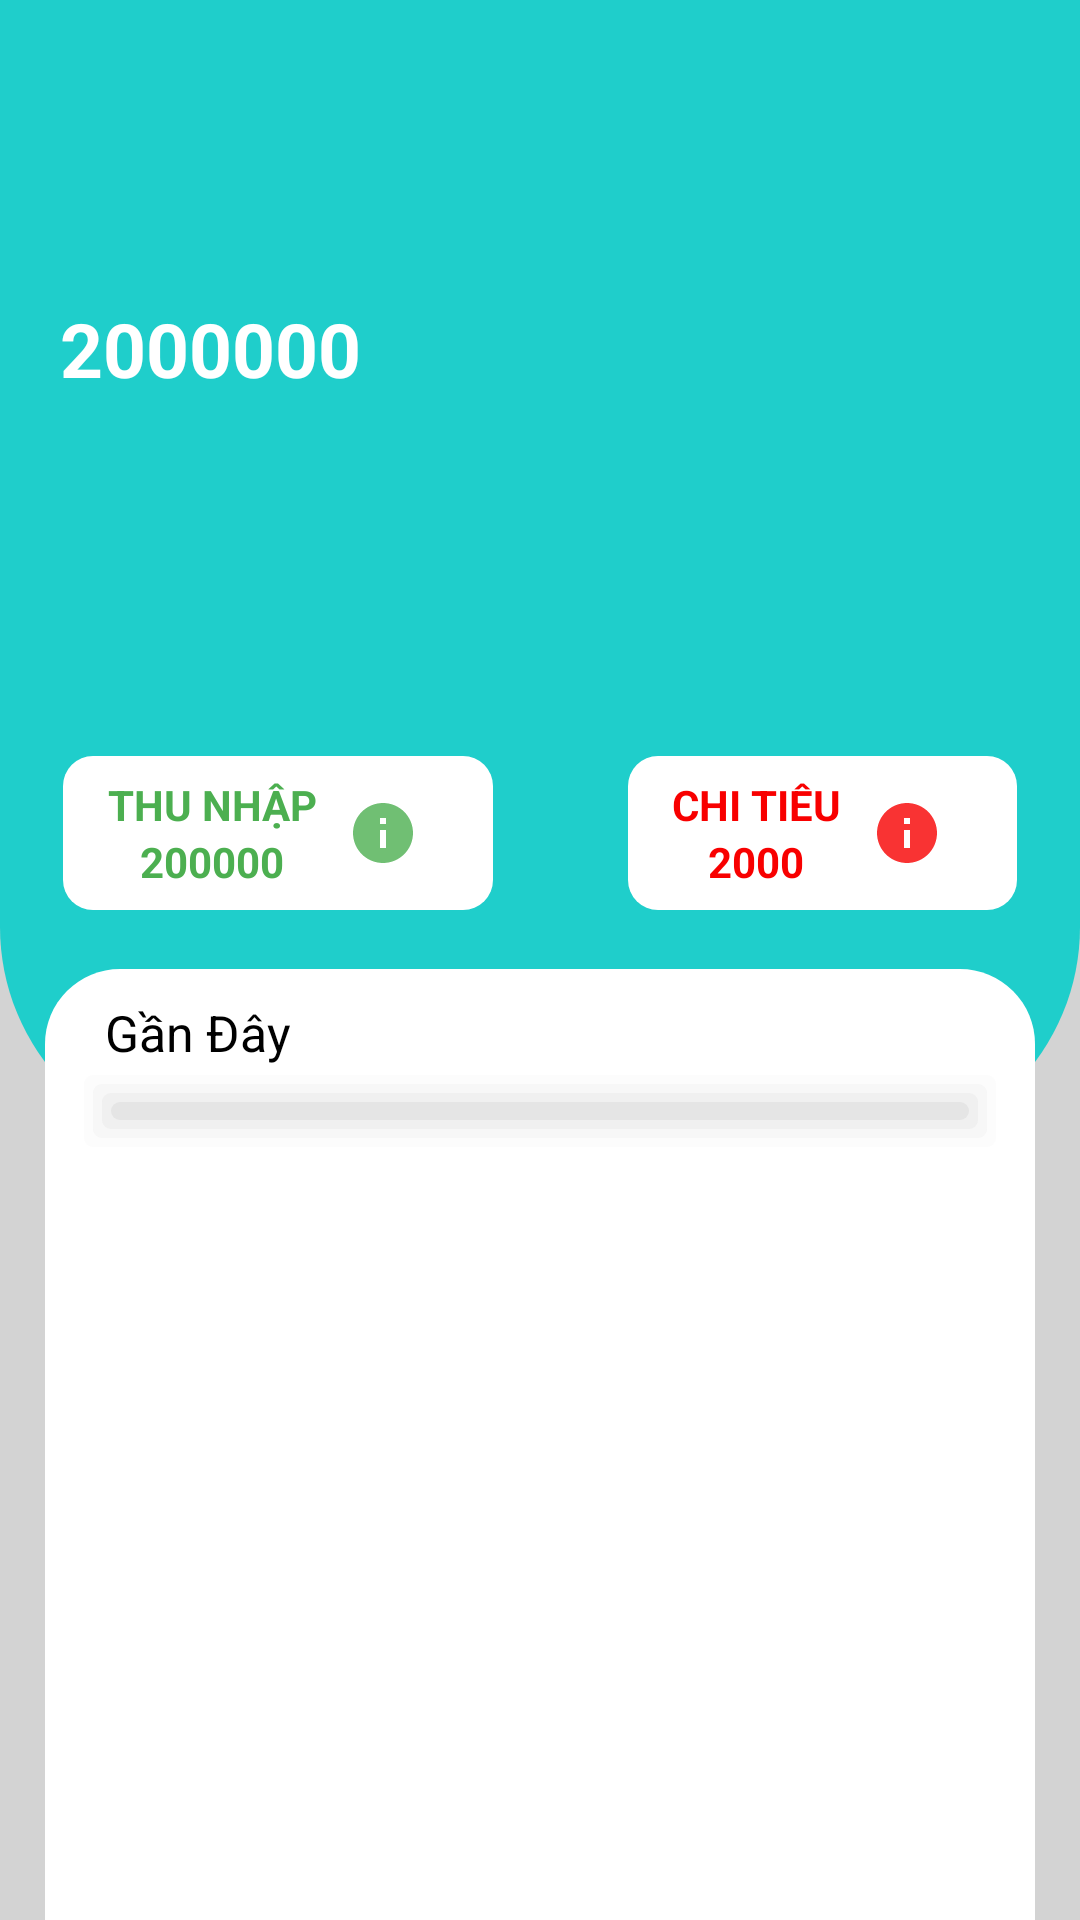

Reconstruct the res/layout file that produces this screen, plus the resources it refers to.
<!-- AndroidManifest.xml: application theme Theme.WalletNote -->
<!-- res/layout/fragment_home.xml -->
<?xml version="1.0" encoding="utf-8"?>
<RelativeLayout xmlns:android="http://schemas.android.com/apk/res/android"
    xmlns:app="http://schemas.android.com/apk/res-auto"
    xmlns:tools="http://schemas.android.com/tools"
    android:layout_width="match_parent"
    android:layout_height="match_parent"
    tools:context=".ui.home.HomeFragment">

    <LinearLayout
        android:layout_width="match_parent"
        android:layout_height="match_parent"
        android:orientation="vertical"
        android:background="#d3d3d3"
        >

        <LinearLayout
            android:id="@+id/home_blue_background_lay"
            android:orientation="vertical"
            android:layout_width="match_parent"
            android:layout_height="match_parent"
            android:layout_weight="2"
            android:background="@drawable/home_blue_background"/>
        <LinearLayout
            android:id="@+id/home_grey_background_lay"
            android:orientation="vertical"
            android:layout_width="match_parent"
            android:layout_height="match_parent"
            android:layout_weight="3"
            android:background="@color/appThemeGrayColor"/>

    </LinearLayout>

    <LinearLayout
        android:layout_width="match_parent"
        android:layout_height="match_parent"
        android:orientation="vertical"
        android:layout_alignParentTop="true"
        >

        <LinearLayout
            android:layout_width="match_parent"
            android:layout_height="wrap_content"
            android:layout_weight="2"
            android:orientation="vertical">

            <LinearLayout
                android:layout_width="match_parent"
                android:layout_height="wrap_content"
                android:orientation="horizontal"
                android:gravity="center_vertical"
                android:paddingEnd="20dp"
                android:layout_weight="10">

                <TextView
                    android:id="@+id/balance_title_home"
                    android:layout_width="376dp"
                    android:layout_height="wrap_content"
                    android:layout_weight="9"
                    android:gravity="center_vertical"
                    android:paddingHorizontal="20dp"
                    android:paddingVertical="5dp"
                    android:text="2000000"
                    android:textAlignment="gravity"
                    android:textColor="@color/white"
                    android:textSize="75px"
                    android:textStyle="bold" />

                <ImageButton
                    android:layout_width="wrap_content"
                    android:layout_height="wrap_content"
                    android:layout_marginLeft="10dp"
                    android:layout_weight="1"
                    android:id="@+id/home_setting_imgbtn"
                    android:background="@android:color/transparent"
                    android:src="@drawable/home_setting_btn" />

            </LinearLayout>

            <LinearLayout
                android:layout_width="match_parent"
                android:layout_height="wrap_content"
                android:orientation="horizontal"
                android:gravity="center"
                android:layout_weight="1"
                android:padding="10dp"
                android:weightSum="10">

                <LinearLayout
                    android:id="@+id/home_periodic_incoming_layout"
                    android:layout_width="wrap_content"
                    android:layout_height="wrap_content"
                    android:orientation="horizontal"
                    android:background="@drawable/home_periodic_btn_background"
                    android:padding="20px"
                    android:clickable="true"
                    android:gravity="center"
                    android:layout_marginRight="30dp"
                    android:layout_weight="3">

                    <LinearLayout
                        android:layout_width="wrap_content"
                        android:layout_height="wrap_content"
                        android:orientation="vertical">

                        <TextView
                            android:layout_width="match_parent"
                            android:layout_height="wrap_content"
                            android:text="@string/home_income_periodic_btn_content"
                            android:textColor="#4caf50"
                            android:textStyle="bold"
                            android:textAlignment="center"
                            />

                        <TextView
                            android:id="@+id/home_periodic_incoming_total_content"
                            android:layout_width="match_parent"
                            android:layout_height="wrap_content"
                            android:text="200000"
                            android:textColor="#4caf50"
                            android:textStyle="bold"
                            android:textAlignment="center"
                            />

                    </LinearLayout>


                    <ImageButton
                        android:id="@+id/home_periodic_incoming_info_btn"
                        android:layout_width="wrap_content"
                        android:layout_height="wrap_content"
                        android:src="@drawable/ic_information_incoming"
                        android:background="@android:color/transparent"
                        android:layout_marginHorizontal="10dp"/>

                </LinearLayout>

                <LinearLayout
                    android:id="@+id/home_periodic_outgoing_layout"
                    android:layout_width="wrap_content"
                    android:layout_height="wrap_content"
                    android:orientation="horizontal"
                    android:background="@drawable/home_periodic_btn_background"
                    android:padding="20px"
                    android:clickable="true"
                    android:gravity="center"
                    android:layout_weight="3"
                    android:layout_marginLeft="15dp">

                    <LinearLayout
                        android:layout_width="wrap_content"
                        android:layout_height="wrap_content"
                        android:orientation="vertical">

                        <TextView
                            android:textAlignment="center"
                            android:layout_width="match_parent"
                            android:layout_height="wrap_content"
                            android:text="@string/home_outgo_periodic_btn_content"
                            android:textColor="#F80000"
                            android:textStyle="bold"/>

                        <TextView
                            android:id="@+id/home_periodic_outgoing_total_content"
                            android:layout_width="match_parent"
                            android:layout_height="wrap_content"
                            android:text="2000"
                            android:textAlignment="center"
                            android:textColor="#F80000"
                            android:textStyle="bold" />

                    </LinearLayout>


                    <ImageButton
                        android:id="@+id/home_periodic_outgoing_info_btn"
                        android:layout_marginHorizontal="10dp"
                        android:layout_width="wrap_content"
                        android:layout_height="wrap_content"
                        android:src="@drawable/ic_information_outgoing"
                        android:background="@android:color/transparent"/>

                </LinearLayout>
            </LinearLayout>
        </LinearLayout>

        <LinearLayout
            android:id="@+id/home_history_layout"
            android:layout_width="match_parent"
            android:layout_height="5dp"
            android:layout_marginHorizontal="15dp"
            android:layout_weight="3"
            android:background="@drawable/home_history_background"
            android:orientation="vertical"
            android:padding="10dp"
            >
            <LinearLayout
                android:layout_width="match_parent"
                android:layout_height="wrap_content"
                android:orientation="horizontal"
                android:paddingHorizontal="10dp"
                android:weightSum="10">

                <TextView
                    android:layout_width="wrap_content"
                    android:layout_height="wrap_content"
                    android:text="@string/home_history_title_content"
                    android:textSize="50px"
                    android:textColor="@color/black"
                    android:layout_weight="9"/>

                <ImageButton
                    android:id="@+id/home_history_direct_img_btn"
                    android:layout_weight="1"
                    android:layout_gravity="end"
                    android:layout_width="wrap_content"
                    android:layout_height="wrap_content"
                    android:src="@drawable/home_history_direct_img"
                    android:background="@android:color/transparent"/>

            </LinearLayout>

            <LinearLayout
                android:layout_width="match_parent"
                android:layout_height="wrap_content"
                android:orientation="horizontal">
                <ListView
                    android:id="@+id/home_recent_history_listview"
                    android:layout_width="fill_parent"
                    android:layout_height="fill_parent"
                    android:background="@drawable/shadow_listviewitem_background"
                    >

                </ListView>
            </LinearLayout>

        </LinearLayout>

    </LinearLayout>

</RelativeLayout>
<!-- resources referenced by this layout -->
<resources>
  <color name="appThemeGrayColor">#d3d3d3</color>
  <color name="black">#FF000000</color>
  <color name="white">#FFFFFFFF</color>
  <!-- drawable home_blue_background (drawable) -->
  <?xml version="1.0" encoding="utf-8"?>
  <selector xmlns:android="http://schemas.android.com/apk/res/android">
      <item>
          <shape android:shape="rectangle" xmlns:android="http://schemas.android.com/apk/res/android">
              <corners android:bottomRightRadius="75dp" android:bottomLeftRadius="75dp"></corners>
              <solid android:color="@color/appThemeColor" />
          </shape>
      </item>
  
  </selector>
  <!-- drawable home_history_background (drawable) -->
  <?xml version="1.0" encoding="utf-8"?>
  <selector xmlns:android="http://schemas.android.com/apk/res/android">
      <item>
          <shape android:shape="rectangle" xmlns:android="http://schemas.android.com/apk/res/android">
              <corners android:topLeftRadius="25dp" android:topRightRadius="25dp"></corners>
              <solid android:color="@color/white" />
  
          </shape>
      </item>
  
  </selector>
  <!-- drawable home_history_direct_img (drawable) -->
  <?xml version="1.0" encoding="utf-8"?>
  <layer-list xmlns:android="http://schemas.android.com/apk/res/android">
      <item android:drawable="@drawable/circle_blue"/>
      <item android:drawable="@drawable/ic_home_history_direct"/>
  
  </layer-list>
  <!-- drawable home_periodic_btn_background (drawable) -->
  <?xml version="1.0" encoding="utf-8"?>
      <shape android:shape="rectangle" xmlns:android="http://schemas.android.com/apk/res/android">
          <solid android:color="@color/white"/>
          <corners android:radius="10dp"/>
      </shape>
  <!-- drawable home_setting_btn (drawable) -->
  <?xml version="1.0" encoding="utf-8"?>
  <selector xmlns:android="http://schemas.android.com/apk/res/android">
      <item android:state_pressed="false" android:drawable="@drawable/ic_setting_white"/>
      <item android:state_pressed="true" android:drawable="@drawable/ic_setting_app_theme"/>
  </selector>
  <!-- drawable ic_information_outgoing (drawable-anydpi) -->
  <vector xmlns:android="http://schemas.android.com/apk/res/android"
      android:width="24dp"
      android:height="24dp"
      android:viewportWidth="24"
      android:viewportHeight="24"
      android:tint="#F80000"
      android:alpha="0.8">
    <path
        android:fillColor="@android:color/white"
        android:pathData="M12,2C6.48,2 2,6.48 2,12s4.48,10 10,10 10,-4.48 10,-10S17.52,2 12,2zM13,17h-2v-6h2v6zM13,9h-2L11,7h2v2z"/>
  </vector>
  <string name="home_history_title_content">Gần Đây</string>
  <string name="home_income_periodic_btn_content">THU NHẬP</string>
  <string name="home_outgo_periodic_btn_content">CHI TIÊU</string>
  <style name="Theme.WalletNote" parent="Theme.MaterialComponents.DayNight.NoActionBar">
          
          <item name="colorPrimary">@color/purple_500</item>
          <item name="colorPrimaryVariant">@color/purple_700</item>
          <item name="colorOnPrimary">@color/white</item>
          
          <item name="colorSecondary">@color/teal_200</item>
          <item name="colorSecondaryVariant">@color/teal_700</item>
          <item name="colorOnSecondary">@color/black</item>
  
          
          <item name="android:statusBarColor" tools:targetApi="l">@color/appThemeColor</item>
          
      </style>
  <color name="appThemeColor">#1fcecb</color>
  <!-- drawable circle_blue (drawable) -->
  <shape xmlns:android="http://schemas.android.com/apk/res/android"
      android:innerRadius="0dp"
      android:shape="ring"
      android:thicknessRatio="2"
      android:useLevel="false" >
      <solid android:color="@color/appThemeColor" />
  
  </shape>
  <color name="purple_500">#FF6200EE</color>
  <color name="purple_700">#FF3700B3</color>
  <color name="teal_200">#FF03DAC5</color>
  <color name="teal_700">#FF018786</color>
</resources>
